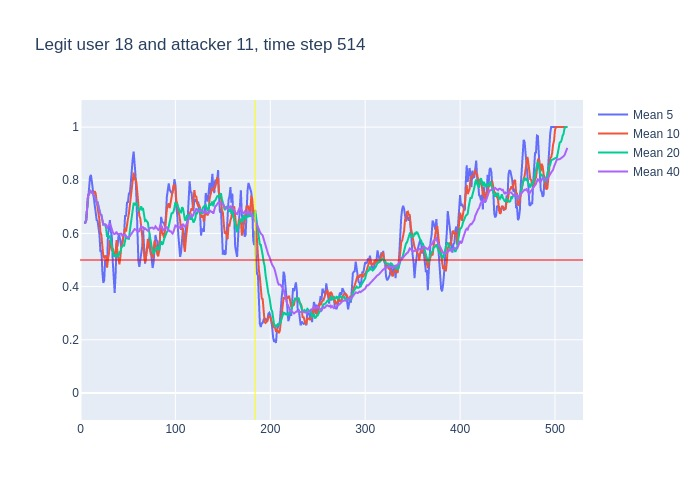

Values plotted in this chart, from the file beside it:
, time, confidence, avg_5_conf, avg_10_conf, avg_20_conf, avg_40_conf, real_user, predicted, user_count
0, 3, 0.64, , , , , 18, 18, 16
1, 4, 0.64, 0.64, 0.64, 0.64, 0.64, 18, 18, 16
2, 5, 0.67, 0.64, 0.64, 0.64, 0.64, 18, 18, 16
3, 6, 0.86, 0.65, 0.65, 0.65, 0.65, 18, 18, 16
4, 7, 0.91, 0.7025, 0.7025, 0.7025, 0.7025, 18, 18, 16
5, 8, 0.76, 0.744, 0.744, 0.744, 0.744, 18, 18, 16
6, 9, 0.86, 0.768, 0.7467, 0.7467, 0.7467, 18, 18, 16
7, 10, 0.71, 0.812, 0.7629, 0.7629, 0.7629, 18, 18, 16
8, 11, 0.73, 0.82, 0.7562, 0.7562, 0.7562, 18, 18, 16
9, 12, 0.73, 0.794, 0.7533, 0.7533, 0.7533, 18, 18, 16
10, 13, 0.64, 0.758, 0.751, 0.751, 0.751, 18, 18, 16
11, 14, 0.72, 0.734, 0.751, 0.7409, 0.7409, 18, 18, 16
12, 15, 0.58, 0.706, 0.759, 0.7392, 0.7392, 18, 18, 16
13, 16, 0.58, 0.68, 0.75, 0.7269, 0.7269, 18, 18, 16
14, 17, 0.72, 0.65, 0.722, 0.7164, 0.7164, 18, 18, 16
15, 18, 0.48, 0.648, 0.703, 0.7167, 0.7167, 18, 18, 16
16, 19, 0.61, 0.616, 0.675, 0.7019, 0.7019, 18, 18, 16
17, 20, 0.26, 0.594, 0.65, 0.6965, 0.6965, 18, 17, 16
18, 21, 0.62, 0.53, 0.605, 0.6722, 0.6722, 18, 18, 16
19, 22, 0.32, 0.538, 0.594, 0.6695, 0.6695, 18, 18, 16
20, 23, 0.26, 0.458, 0.553, 0.652, 0.652, 18, 18, 16
21, 24, 0.66, 0.414, 0.515, 0.633, 0.6333, 18, 18, 16
22, 25, 0.64, 0.424, 0.509, 0.634, 0.6345, 18, 18, 16
23, 26, 0.57, 0.5, 0.515, 0.6325, 0.6348, 18, 18, 16
24, 27, 0.29, 0.49, 0.514, 0.618, 0.6321, 18, 23, 16
25, 28, 0.82, 0.484, 0.471, 0.587, 0.6184, 18, 18, 16
26, 29, 0.8, 0.596, 0.505, 0.59, 0.6262, 18, 18, 16
27, 30, 0.77, 0.624, 0.524, 0.587, 0.6326, 18, 18, 16
28, 31, 0.35, 0.65, 0.575, 0.59, 0.6375, 18, 18, 16
29, 32, 0.21, 0.606, 0.548, 0.571, 0.6276, 18, 18, 16
30, 33, 0.34, 0.59, 0.537, 0.545, 0.6137, 18, 17, 16
31, 34, 0.41, 0.494, 0.545, 0.53, 0.6048, 18, 17, 16
32, 35, 0.57, 0.416, 0.52, 0.5145, 0.5988, 18, 18, 16
33, 36, 0.7, 0.376, 0.513, 0.514, 0.5979, 18, 18, 16
34, 37, 0.78, 0.446, 0.526, 0.52, 0.6009, 18, 18, 16
35, 38, 0.29, 0.56, 0.575, 0.523, 0.606, 18, 17, 16
36, 39, 0.61, 0.55, 0.522, 0.5135, 0.5972, 18, 18, 16
37, 40, 0.58, 0.59, 0.503, 0.5135, 0.5976, 18, 18, 16
38, 41, 0.61, 0.592, 0.484, 0.5295, 0.5971, 18, 18, 16
39, 42, 0.66, 0.574, 0.51, 0.529, 0.5974, 18, 18, 16
40, 43, 0.37, 0.55, 0.555, 0.546, 0.599, 18, 18, 16
41, 44, 0.74, 0.566, 0.558, 0.5515, 0.5923, 18, 18, 16
42, 45, 0.62, 0.592, 0.591, 0.5555, 0.5948, 18, 18, 16
43, 46, 0.95, 0.6, 0.596, 0.5545, 0.5935, 18, 18, 16
44, 47, 0.64, 0.668, 0.621, 0.5735, 0.5958, 18, 18, 16
45, 48, 0.63, 0.664, 0.607, 0.591, 0.589, 18, 18, 16
46, 49, 0.75, 0.716, 0.641, 0.5815, 0.5857, 18, 18, 16
47, 50, 0.78, 0.718, 0.655, 0.579, 0.583, 18, 18, 16
48, 51, 0.95, 0.75, 0.675, 0.5795, 0.5847, 18, 18, 16
49, 52, 0.84, 0.75, 0.709, 0.6095, 0.5902, 18, 18, 16
50, 53, 0.94, 0.79, 0.727, 0.641, 0.593, 18, 18, 16
51, 54, 0.89, 0.852, 0.784, 0.671, 0.6005, 18, 18, 16
52, 55, 0.92, 0.88, 0.799, 0.695, 0.6047, 18, 18, 16
53, 56, 0.7, 0.908, 0.829, 0.7125, 0.6133, 18, 18, 16
54, 57, 0.64, 0.858, 0.804, 0.7125, 0.6162, 18, 18, 16
55, 58, 0.49, 0.818, 0.804, 0.7055, 0.6142, 18, 18, 16
56, 59, 0.3, 0.728, 0.79, 0.7155, 0.6145, 18, 18, 16
57, 60, 0.35, 0.61, 0.745, 0.7, 0.6068, 18, 18, 16
58, 61, 0.59, 0.496, 0.702, 0.6885, 0.609, 18, 18, 16
59, 62, 0.75, 0.474, 0.666, 0.6875, 0.6082, 18, 18, 16
... 451 more rows
